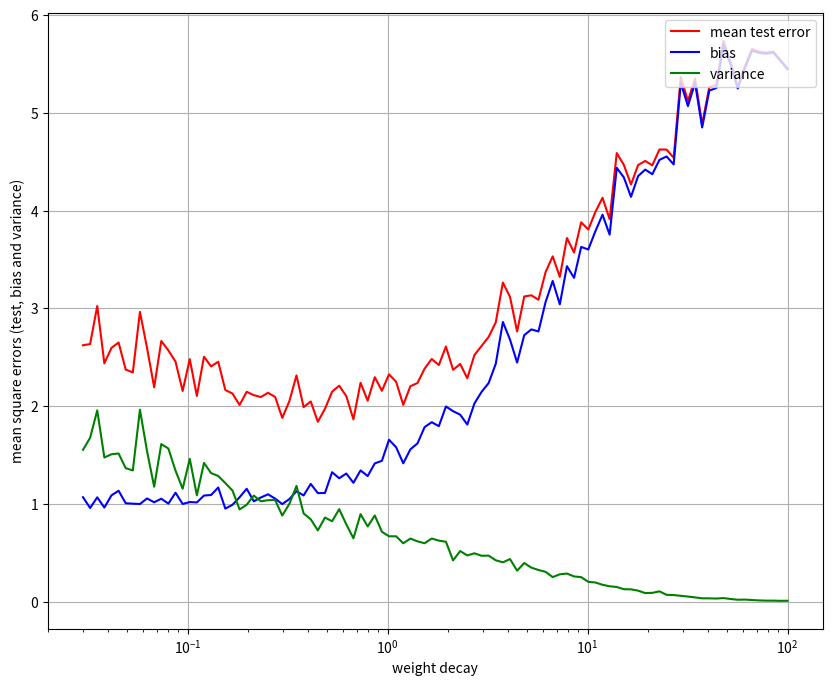

This figure's Python source:
#%% Parameters
import numpy as np
import matplotlib.pyplot as plt

theta_t = np.array([[1], [2], [0.5]]) # True weights
noiselevel = 1.0      # Standard deviation of Gaussian noise on data
d = len(theta_t)      # Number of dimensions
N = 5                 # Training set size
Ntest = 1000          # Size of test set 
repetitions = 100     # number of repetitions
lambda_min =   0.03   # minimal weigth decay
lambda_max = 100.0    # maximal weigth decay
M = 100               # number of weight decays

# Pre-allocation of variables
lambdas = M*[None]
meanarr = M*[None]
biasarr = M*[None]
variancearr = M*[None]

Ytest = np.zeros((Ntest, repetitions))

# Make statistical sample of samples for bias&variance
np.random.seed(42)

n = 0
print("Number of weight decays is ", str(M))
for k in range(M):
    lambda_ = lambda_min * (np.power((lambda_max/lambda_min), k/(M-1)))
    
    # d-dimensional model data set
    Xtest  = np.random.randn(Ntest, d) 
    Xtest[:,0] = 1
    Ttest = np.matmul(Xtest, theta_t)
    Ttest = Xtest @ theta_t
    noisetest = np.random.randn(Ntest, 1) * noiselevel
    Ttest = Ttest + noisetest
    
    for j in range(repetitions):
        # Small model (d-1) dimensional        
        Xtrain=np.random.randn(N,d)
        Xtrain[:,0] = 1
        Ttrain = Xtrain @ theta_t
        noise = np.random.randn(N,1) * noiselevel
        Ttrain = Ttrain + noise
        
        # Find optimal weights for the regularized model        
        A = Xtrain.T @ Xtrain + lambda_*np.eye(d)  # solution
        b = Xtrain.T @ Ttrain                      # solution
        theta = np.linalg.solve(A,b)

        # compute test set predictions
        Ytest[:,j] = np.squeeze(Xtest @ theta)
        
    Ybias = np.mean(Ytest,axis=1)
    Ybias = Ybias[:, np.newaxis]
    bias_error = np.mean(np.square(Ybias-Ttest))
    mean_error=0

    for j in range(repetitions):
        mean_error = mean_error + np.mean(np.square(Ytest[:,j,np.newaxis]-Ttest))
    
    mean_error=mean_error/repetitions
    variance_error=mean_error-bias_error  

    lambdas[n] = lambda_ 
    meanarr[n]=mean_error
    biasarr[n]=bias_error
    variancearr[n]=variance_error
    n=n+1
print("Weight decay # ", str(k+1), " of ", str(M), " decays done.")

# Plot results
fig = plt.figure(figsize=(10, 8))
plt.semilogx(lambdas, meanarr, label='mean test error', color = "red")
plt.semilogx(lambdas, biasarr, label='bias', color = "blue")
plt.semilogx(lambdas, variancearr, label='variance', color = "green")

plt.xlabel("weight decay")
plt.ylabel("mean square errors (test, bias and variance)")

plt.legend(loc='upper right')
plt.grid()
plt.show()